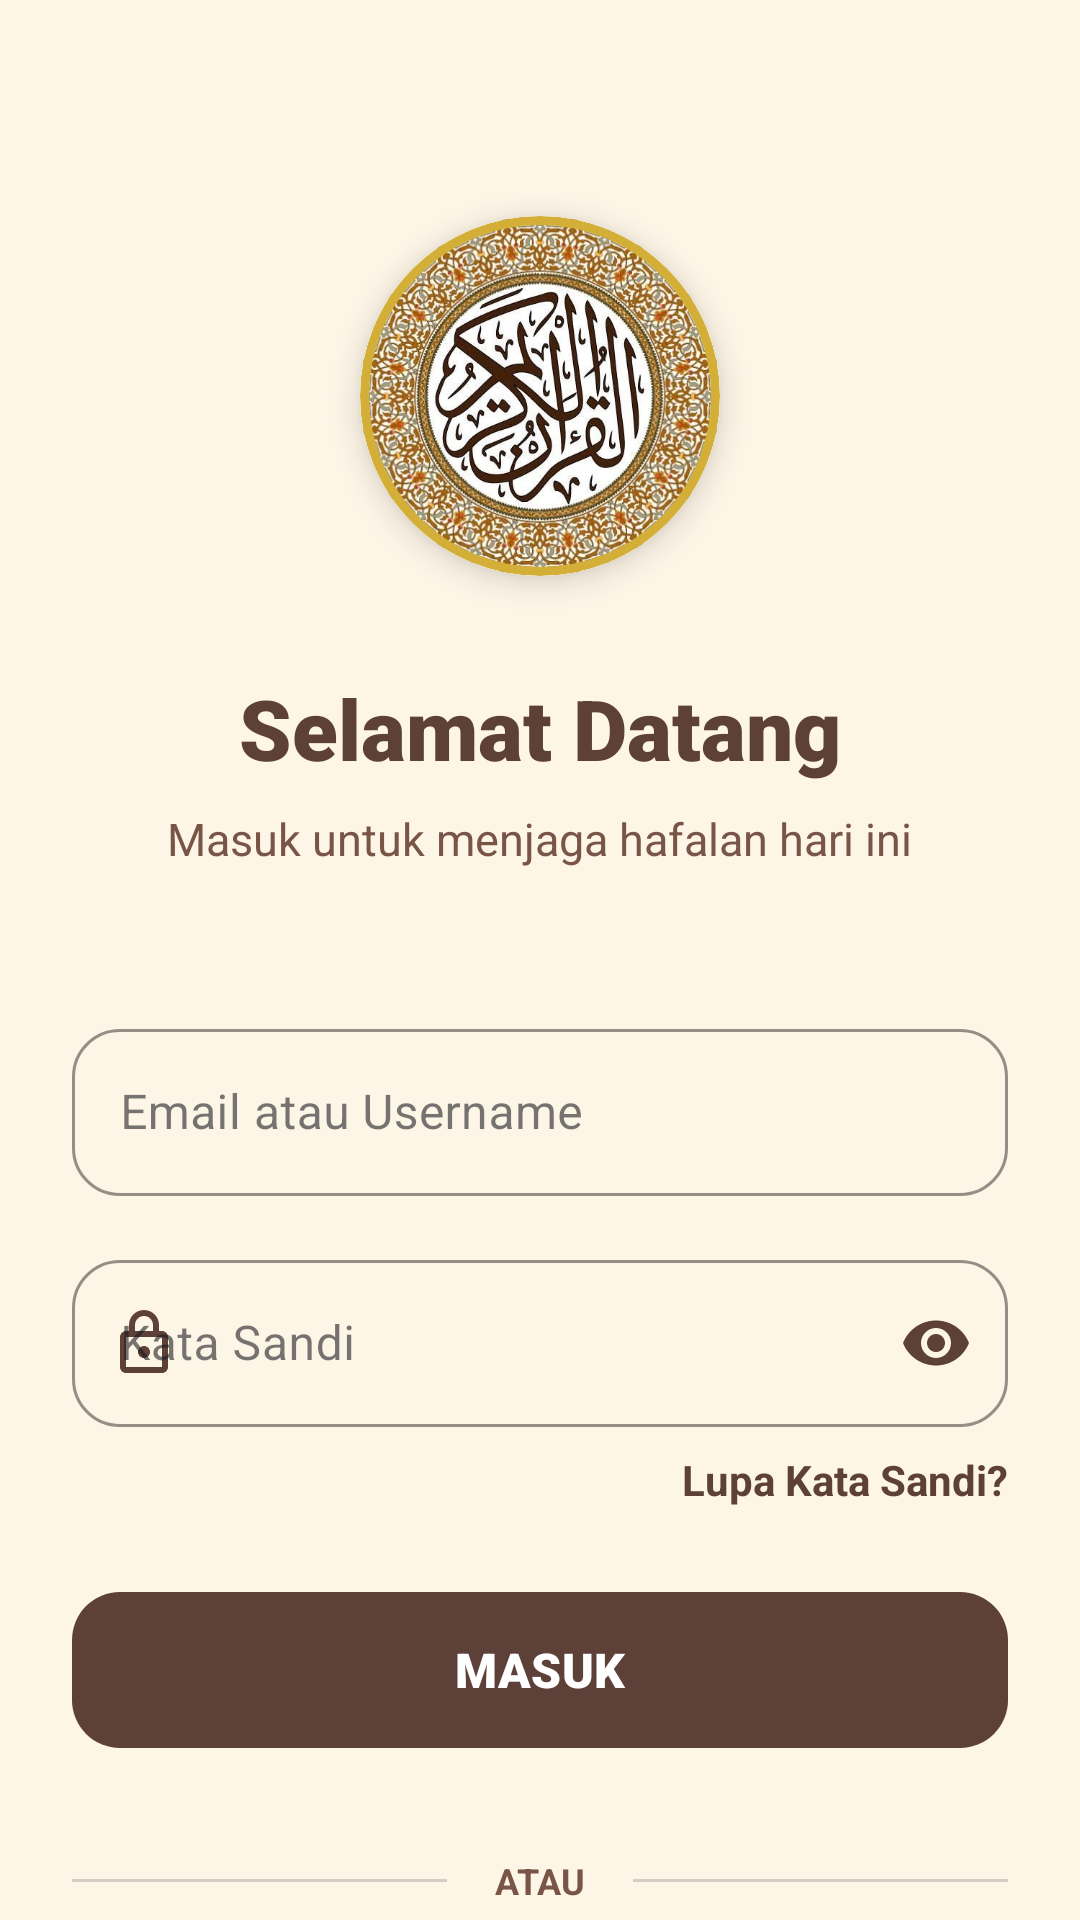

Produce the Android XML layout that renders to this screen, including the resource entries it uses.
<!-- AndroidManifest.xml: application theme Theme.SambungAyat -->
<!-- res/layout/activity_login.xml -->
<?xml version="1.0" encoding="utf-8"?>
<androidx.core.widget.NestedScrollView xmlns:android="http://schemas.android.com/apk/res/android"
    xmlns:app="http://schemas.android.com/apk/res-auto"
    android:layout_width="match_parent"
    android:layout_height="match_parent"
    android:fillViewport="true"
    android:background="@color/background">

    <LinearLayout
        android:layout_width="match_parent"
        android:layout_height="wrap_content"
        android:orientation="vertical"
        android:padding="24dp"
        android:gravity="center_horizontal">

        <com.google.android.material.card.MaterialCardView
            android:layout_width="120dp"
            android:layout_height="120dp"
            android:layout_marginTop="48dp"
            android:layout_marginBottom="32dp"
            app:cardCornerRadius="60dp"
            app:cardElevation="6dp"
            app:strokeColor="@color/secondary"
            app:strokeWidth="3dp"
            app:cardBackgroundColor="@color/white">
            <ImageView
                android:id="@+id/ivLogo"
                android:layout_width="match_parent"
                android:layout_height="match_parent"
                android:scaleType="centerCrop"
                android:src="@drawable/logo_quran" />
        </com.google.android.material.card.MaterialCardView>

        <TextView
            android:layout_width="wrap_content"
            android:layout_height="wrap_content"
            android:text="Selamat Datang"
            android:textColor="@color/primary"
            android:textSize="28sp"
            android:fontFamily="sans-serif-black" />

        <TextView
            android:layout_width="wrap_content"
            android:layout_height="wrap_content"
            android:layout_marginTop="8dp"
            android:layout_marginBottom="48dp"
            android:text="Masuk untuk menjaga hafalan hari ini"
            android:textColor="@color/text_variant"
            android:textSize="15sp" />

        <com.google.android.material.textfield.TextInputLayout
            android:id="@+id/tilEmail"
            style="@style/Widget.MaterialComponents.TextInputLayout.OutlinedBox"
            android:layout_width="match_parent"
            android:layout_height="wrap_content"
            android:layout_marginBottom="16dp"
            app:boxStrokeColor="@color/primary"
            app:hintTextColor="@color/primary"
            app:startIconDrawable="@drawable/ic_person"
            app:startIconTint="@color/primary"
            app:boxCornerRadiusTopStart="16dp"
            app:boxCornerRadiusTopEnd="16dp"
            app:boxCornerRadiusBottomStart="16dp"
            app:boxCornerRadiusBottomEnd="16dp">
            <com.google.android.material.textfield.TextInputEditText
                android:id="@+id/etEmail"
                android:layout_width="match_parent"
                android:layout_height="wrap_content"
                android:hint="Email atau Username"
                android:textColor="@color/text_main"
                android:inputType="textEmailAddress" />
        </com.google.android.material.textfield.TextInputLayout>

        <com.google.android.material.textfield.TextInputLayout
            android:id="@+id/tilPassword"
            style="@style/Widget.MaterialComponents.TextInputLayout.OutlinedBox"
            android:layout_width="match_parent"
            android:layout_height="wrap_content"
            android:layout_marginBottom="8dp"
            app:boxStrokeColor="@color/primary"
            app:hintTextColor="@color/primary"
            app:startIconDrawable="@drawable/ic_lock"
            app:startIconTint="@color/primary"
            app:passwordToggleEnabled="true"
            app:passwordToggleTint="@color/primary"
            app:boxCornerRadiusTopStart="16dp"
            app:boxCornerRadiusTopEnd="16dp"
            app:boxCornerRadiusBottomStart="16dp"
            app:boxCornerRadiusBottomEnd="16dp">
            <com.google.android.material.textfield.TextInputEditText
                android:id="@+id/etPassword"
                android:layout_width="match_parent"
                android:layout_height="wrap_content"
                android:hint="Kata Sandi"
                android:textColor="@color/text_main"
                android:inputType="textPassword" />
        </com.google.android.material.textfield.TextInputLayout>

        <TextView
            android:id="@+id/tvForgotPassword"
            android:layout_width="wrap_content"
            android:layout_height="wrap_content"
            android:layout_gravity="end"
            android:layout_marginBottom="16dp"
            android:text="Lupa Kata Sandi?"
            android:textColor="@color/primary"
            android:textSize="14sp"
            android:textStyle="bold" />

        <com.google.android.material.button.MaterialButton
            android:id="@+id/btnLogin"
            android:layout_width="match_parent"
            android:layout_height="60dp"
            android:layout_marginTop="8dp"
            android:text="MASUK"
            android:textColor="#FFFFFF"
            android:textSize="16sp"
            android:fontFamily="sans-serif-black"
            app:backgroundTint="@color/primary"
            app:cornerRadius="16dp"
            app:elevation="4dp" />

        <LinearLayout
            android:layout_width="match_parent"
            android:layout_height="wrap_content"
            android:orientation="horizontal"
            android:gravity="center_vertical"
            android:layout_marginTop="32dp"
            android:layout_marginBottom="24dp">
            <View android:layout_width="0dp" android:layout_height="1dp" android:layout_weight="1" android:background="@color/border_subtle" />
            <TextView android:layout_width="wrap_content" android:layout_height="wrap_content" android:paddingHorizontal="16dp" android:text="ATAU" android:textColor="@color/text_variant" android:textSize="12sp" android:textStyle="bold" />
            <View android:layout_width="0dp" android:layout_height="1dp" android:layout_weight="1" android:background="@color/border_subtle" />
        </LinearLayout>

        <com.google.android.material.button.MaterialButton
            android:id="@+id/btnGoogleLogin"
            style="@style/Widget.MaterialComponents.Button.OutlinedButton"
            android:layout_width="match_parent"
            android:layout_height="60dp"
            android:text="Masuk dengan Google"
            android:textColor="@color/text_main"
            android:textAllCaps="false"
            app:icon="@drawable/ic_google"
            app:iconTint="@null"
            app:iconGravity="textStart"
            app:cornerRadius="16dp"
            app:strokeColor="@color/border_subtle" />

        <TextView
            android:id="@+id/tvRegister"
            android:layout_width="wrap_content"
            android:layout_height="wrap_content"
            android:layout_marginTop="40dp"
            android:layout_marginBottom="20dp"
            android:text="Belum punya akun? Daftar Sekarang"
            android:textColor="@color/primary"
            android:textStyle="bold" />

    </LinearLayout>
</androidx.core.widget.NestedScrollView>
<!-- resources referenced by this layout -->
<resources>
  <color name="background">#FDF5E6</color>
  <color name="border_subtle">#D7CCC8</color>
  <color name="primary">#5D4037</color>
  <color name="secondary">#D4AF37</color>
  <color name="text_main">#3E2723</color>
  <color name="text_variant">#795548</color>
  <color name="white">#FFFFFF</color>
  <!-- drawable ic_lock (drawable) -->
  <vector xmlns:android="http://schemas.android.com/apk/res/android"
      android:width="24dp"
      android:height="24dp"
      android:viewportWidth="24"
      android:viewportHeight="24">
      <path
          android:fillColor="@android:color/black"
          android:pathData="M18,8h-1V6c0,-2.76 -2.24,-5 -5,-5S7,3.24 7,6v2H6c-1.1,0 -2,0.9 -2,2v10c0,1.1 0.9,2 2,2h12c1.1,0 2,-0.9 2,-2V10c0,-1.1 -0.9,-2 -2,-2zM9,6c0,-1.66 1.34,-3 3,-3s3,1.34 3,3v2H9V6zM18,20H6V10h12v10zM12,17c1.1,0 2,-0.9 2,-2s-0.9,-2 -2,-2 -2,0.9 -2,2 0.9,2 2,2z" />
  </vector>
  <!-- drawable logo_quran: jpg bitmap (drawable, 73877 bytes) -->
  <style name="Theme.SambungAyat" parent="Base.Theme.SambungAyat" />
  <style name="Base.Theme.SambungAyat" parent="Theme.Material3.DayNight.NoActionBar">
          
          <item name="colorPrimary">@color/primary</item>
          <item name="colorOnPrimary">@color/white</item>
          <item name="colorPrimaryContainer">@color/primary_container</item>
          <item name="colorOnPrimaryContainer">@color/text_main</item>
  
          
          <item name="colorSecondary">@color/secondary</item>
          <item name="colorOnSecondary">@color/white</item>
  
          
          <item name="colorAccent">@color/primary</item>
          <item name="android:statusBarColor">@color/primary</item>
  
          
          <item name="materialButtonStyle">@style/Widget.Material3.Button</item>
      </style>
  <color name="primary_container">#EFEBE9</color>
</resources>
